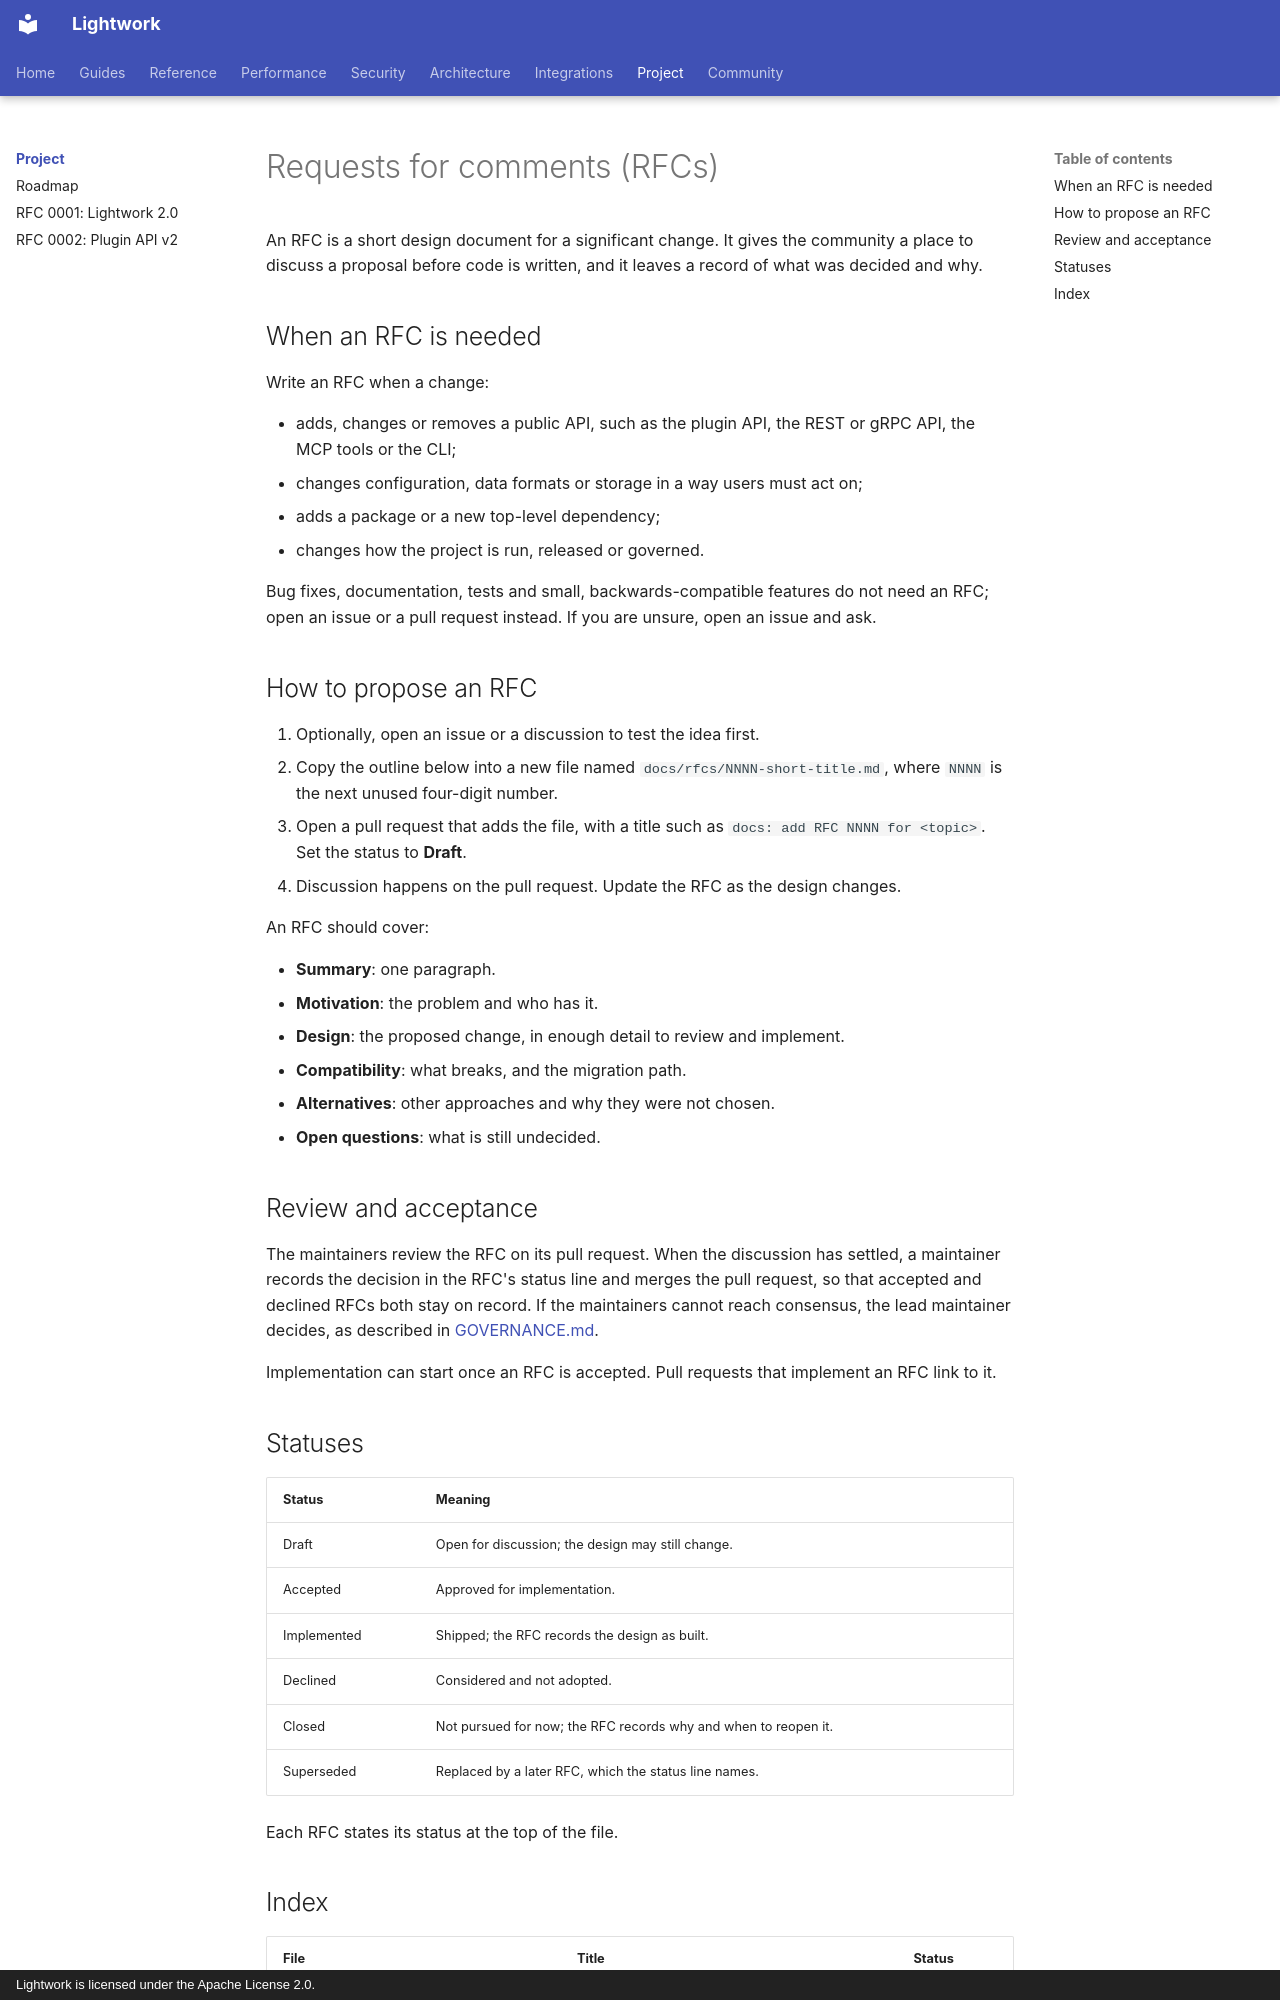

repository: Daybreak-AI-Labs/Lightwork · page: rfcs/index.html · generator: mkdocs · copyright: Lightwork is licensed under the Apache License 2.0.

# Requests for comments (RFCs)

An RFC is a short design document for a significant change. It gives the
community a place to discuss a proposal before code is written, and it leaves
a record of what was decided and why.

## When an RFC is needed

Write an RFC when a change:

- adds, changes or removes a public API, such as the plugin API, the REST or
  gRPC API, the MCP tools or the CLI;
- changes configuration, data formats or storage in a way users must act on;
- adds a package or a new top-level dependency;
- changes how the project is run, released or governed.

Bug fixes, documentation, tests and small, backwards-compatible features do not
need an RFC; open an issue or a pull request instead. If you are unsure, open
an issue and ask.

## How to propose an RFC

1. Optionally, open an issue or a discussion to test the idea first.
2. Copy the outline below into a new file named `docs/rfcs/NNNN-short-title.md`,
   where `NNNN` is the next unused four-digit number.
3. Open a pull request that adds the file, with a title such as
   `docs: add RFC NNNN for <topic>`. Set the status to **Draft**.
4. Discussion happens on the pull request. Update the RFC as the design
   changes.

An RFC should cover:

- **Summary**: one paragraph.
- **Motivation**: the problem and who has it.
- **Design**: the proposed change, in enough detail to review and implement.
- **Compatibility**: what breaks, and the migration path.
- **Alternatives**: other approaches and why they were not chosen.
- **Open questions**: what is still undecided.

## Review and acceptance

The maintainers review the RFC on its pull request. When the discussion has
settled, a maintainer records the decision in the RFC's status line and merges
the pull request, so that accepted and declined RFCs both stay on record. If
the maintainers cannot reach consensus, the lead maintainer decides, as
described in [GOVERNANCE.md](../../GOVERNANCE.md).

Implementation can start once an RFC is accepted. Pull requests that implement
an RFC link to it.

## Statuses

| Status | Meaning |
| --- | --- |
| Draft | Open for discussion; the design may still change. |
| Accepted | Approved for implementation. |
| Implemented | Shipped; the RFC records the design as built. |
| Declined | Considered and not adopted. |
| Closed | Not pursued for now; the RFC records why and when to reopen it. |
| Superseded | Replaced by a later RFC, which the status line names. |

Each RFC states its status at the top of the file.
